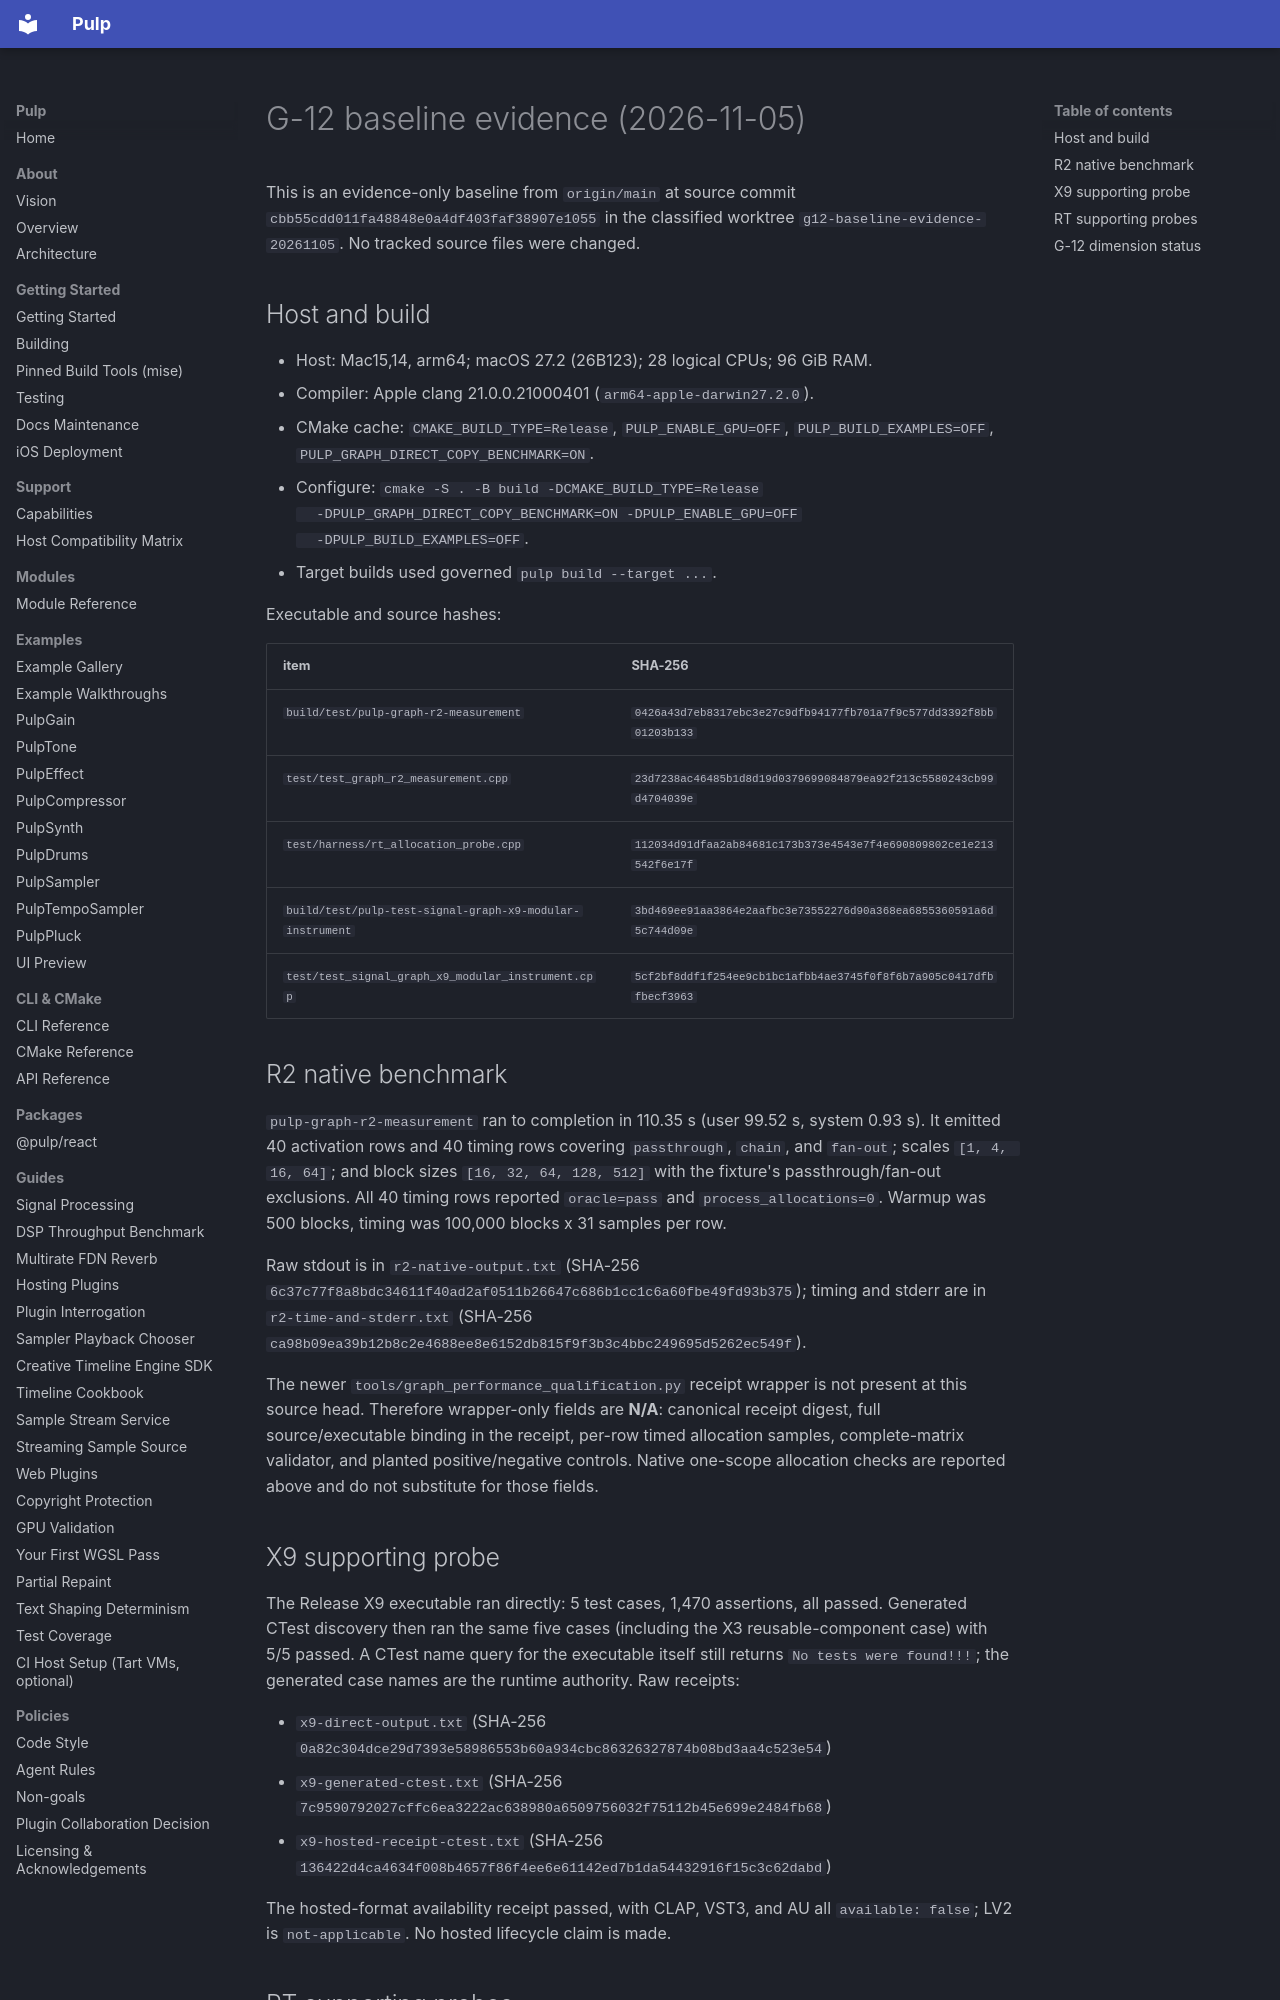

repository: Generous-Corp/pulp · page: reports/g12-baseline-20261105/index.html · generator: mkdocs

# G-12 baseline evidence (2026-11-05)

This is an evidence-only baseline from `origin/main` at source commit
`cbb55cdd011fa48848e0a4df403faf38907e1055` in the classified worktree
`g12-baseline-evidence-20261105`. No tracked source files were changed.

## Host and build

- Host: Mac15,14, arm64; macOS 27.2 (26B123); 28 logical CPUs; 96 GiB RAM.
- Compiler: Apple clang 21.0.0.21000401 (`arm64-apple-darwin27.2.0`).
- CMake cache: `CMAKE_BUILD_TYPE=Release`, `PULP_ENABLE_GPU=OFF`,
  `PULP_BUILD_EXAMPLES=OFF`, `PULP_GRAPH_DIRECT_COPY_BENCHMARK=ON`.
- Configure: `cmake -S . -B build -DCMAKE_BUILD_TYPE=Release
  -DPULP_GRAPH_DIRECT_COPY_BENCHMARK=ON -DPULP_ENABLE_GPU=OFF
  -DPULP_BUILD_EXAMPLES=OFF`.
- Target builds used governed `pulp build --target ...`.

Executable and source hashes:

| item | SHA-256 |
| --- | --- |
| `build/test/pulp-graph-r2-measurement` | `0426a43d7eb8317ebc3e27c9dfb94177fb701a7f9c577dd3392f8bb01203b133` |
| `test/test_graph_r2_measurement.cpp` | `23d7238ac46485b1d8d19d0379699084879ea92f213c5580243cb99d4704039e` |
| `test/harness/rt_allocation_probe.cpp` | `112034d91dfaa2ab84681c173b373e4543e7f4e690809802ce1e213542f6e17f` |
| `build/test/pulp-test-signal-graph-x9-modular-instrument` | `3bd469ee91aa3864e2aafbc3e73552276d90a368ea6855360591a6d5c744d09e` |
| `test/test_signal_graph_x9_modular_instrument.cpp` | `5cf2bf8ddf1f254ee9cb1bc1afbb4ae3745f0f8f6b7a905c0417dfbfbecf3963` |

## R2 native benchmark

`pulp-graph-r2-measurement` ran to completion in 110.35 s (user 99.52 s,
system 0.93 s). It emitted 40 activation rows and 40 timing rows covering
`passthrough`, `chain`, and `fan-out`; scales `[1, 4, 16, 64]`; and block sizes
`[16, 32, 64, 128, 512]` with the fixture's passthrough/fan-out exclusions.
All 40 timing rows reported `oracle=pass` and `process_allocations=0`.
Warmup was 500 blocks, timing was 100,000 blocks x 31 samples per row.

Raw stdout is in `r2-native-output.txt` (SHA-256
`6c37c77f8a8bdc34611f40ad2af0511b26647c686b1cc1c6a60fbe49fd93b375`); timing
and stderr are in `r2-time-and-stderr.txt` (SHA-256
`ca98b09ea39b12b8c2e4688ee8e6152db815f9f3b3c4bbc249695d5262ec549f`).

The newer `tools/graph_performance_qualification.py` receipt wrapper is not
present at this source head. Therefore wrapper-only fields are **N/A**:
canonical receipt digest, full source/executable binding in the receipt,
per-row timed allocation samples, complete-matrix validator, and planted
positive/negative controls. Native one-scope allocation checks are reported
above and do not substitute for those fields.
